Labelled photos from "dataset", an image-classification folder in kiplii/coffee-disease. The possible labels are: cerscospora, healthy, leaf rust, phoma.

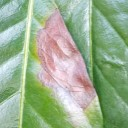
Label: phoma

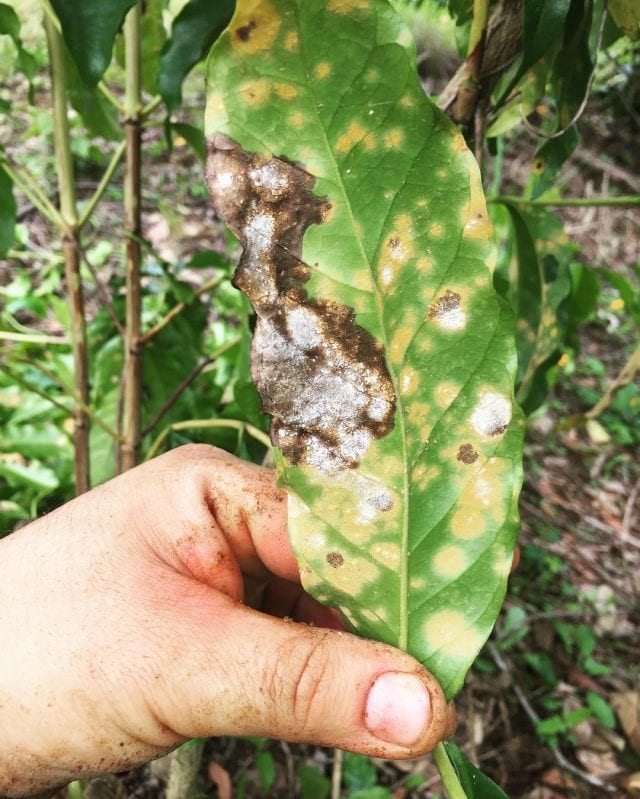
Label: leaf rust

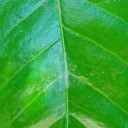
Label: healthy

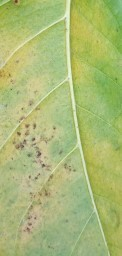
Label: cerscospora

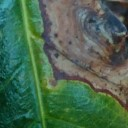
Label: phoma

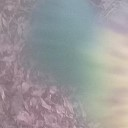
Label: leaf rust
